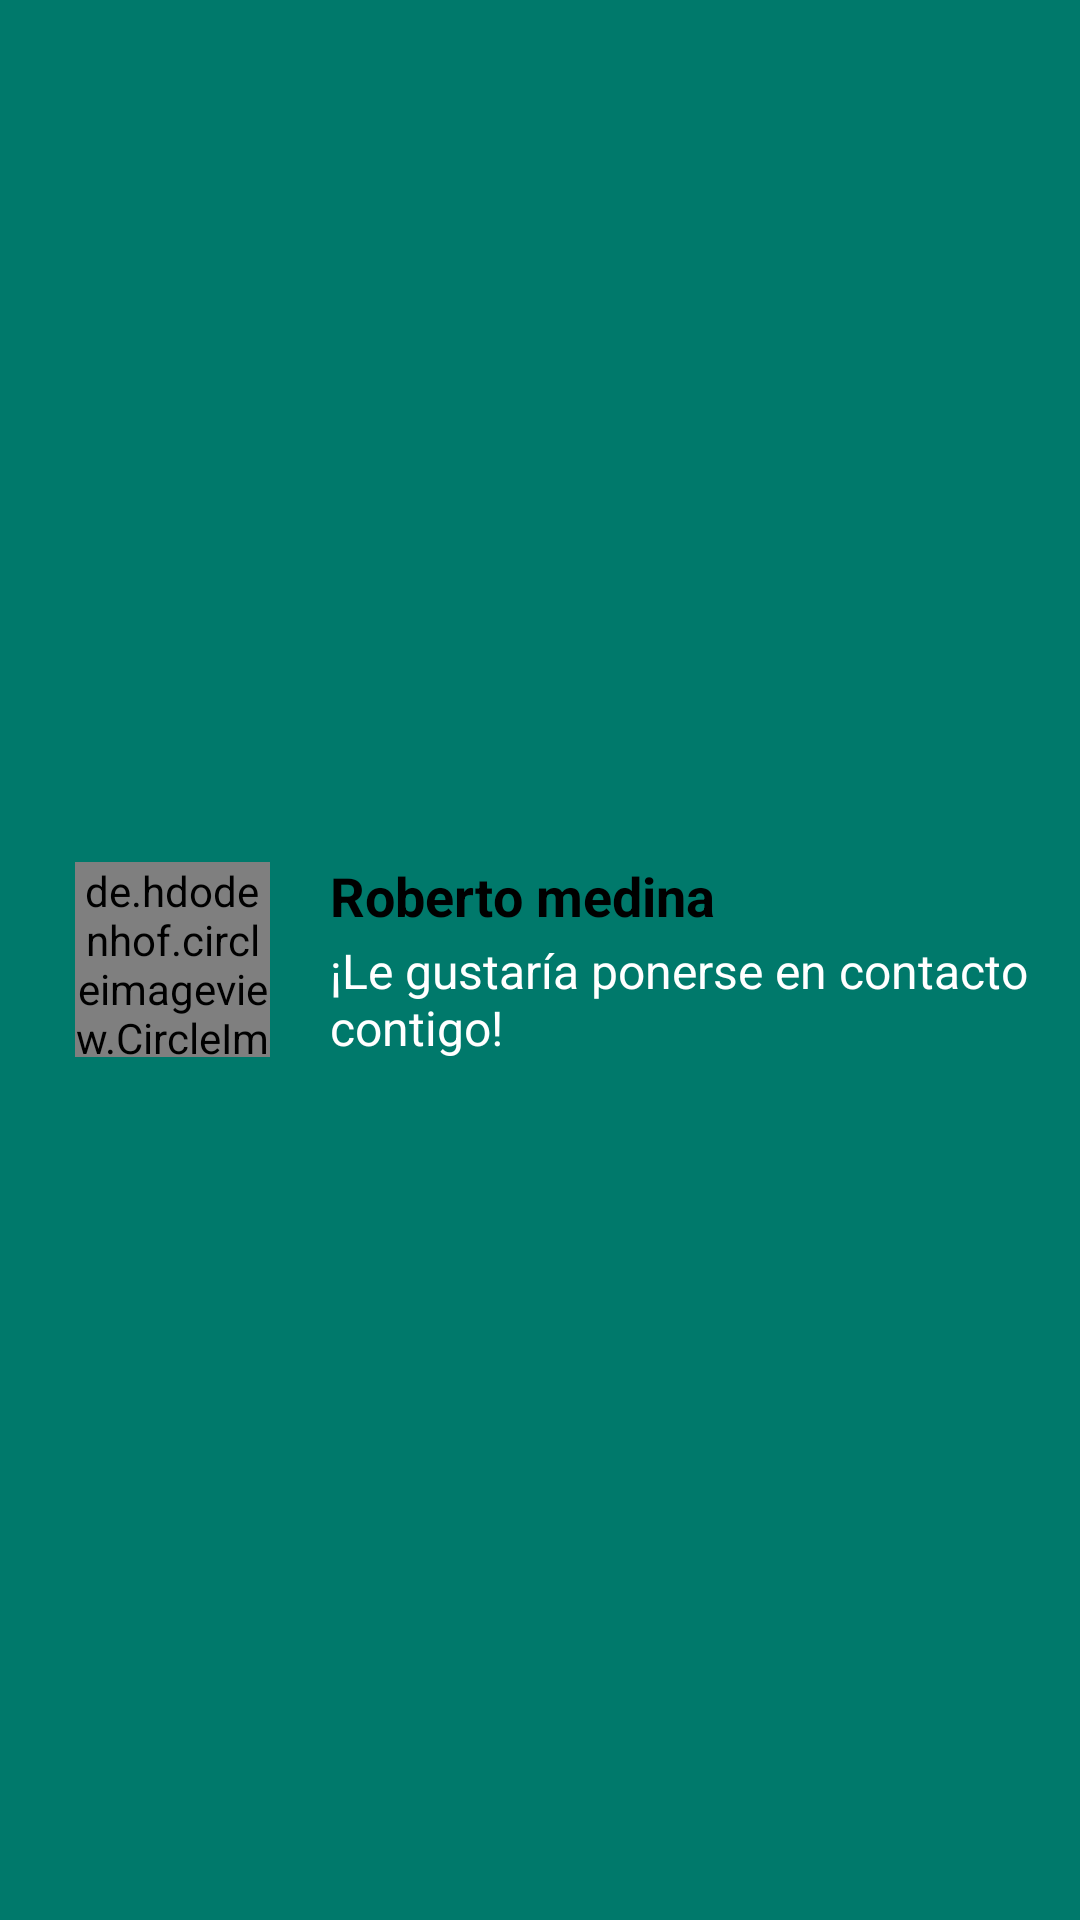

Reconstruct the res/layout file that produces this screen, plus the resources it refers to.
<!-- AndroidManifest.xml: fallback theme Theme.MaterialComponents.DayNight.NoActionBar -->
<!-- res/layout/label_solicitud.xml -->
<?xml version="1.0" encoding="utf-8"?>
<LinearLayout
    xmlns:android="http://schemas.android.com/apk/res/android"
    android:layout_width="match_parent"
    android:layout_height="85dp"
    android:visibility="visible"
    android:orientation="vertical"
    android:background="@color/colorPrimaryDark">

    <LinearLayout
        android:orientation="horizontal"
        android:layout_width="match_parent"
        android:layout_height="match_parent"
        android:paddingLeft="25dp">

        <de.hdodenhof.circleimageview.CircleImageView
            xmlns:app="http://schemas.android.com/apk/res-auto"
            android:id="@+id/url_user"
            android:layout_width="65dp"
            android:layout_height="65dp"
            android:layout_gravity="center_vertical"
            android:src="#000000" />

        <LinearLayout
            android:orientation="vertical"
            android:layout_width="match_parent"
            android:layout_height="match_parent"
            android:gravity="center_vertical"
            android:paddingLeft="20dp">

            <TextView
                android:layout_width="wrap_content"
                android:layout_height="wrap_content"
                android:textAppearance="?android:attr/textAppearanceMedium"
                android:text="Roberto medina"
                android:id="@+id/tv_name"
                android:textStyle="bold"

                android:layout_marginBottom="2dp"
                android:textColor="#000" />

            <TextView
                android:layout_width="wrap_content"
                android:layout_height="wrap_content"
                android:textAppearance="?android:attr/textAppearanceMedium"
                android:text="¡Le gustaría ponerse en contacto contigo!"
                android:id="@+id/tv_solicitud"
                android:textColor="#fff"
                android:textSize="16dp" />
        </LinearLayout>

    </LinearLayout>

</LinearLayout>
<!-- resources referenced by this layout -->
<resources>
  <color name="colorPrimaryDark">#00796B</color>
</resources>
